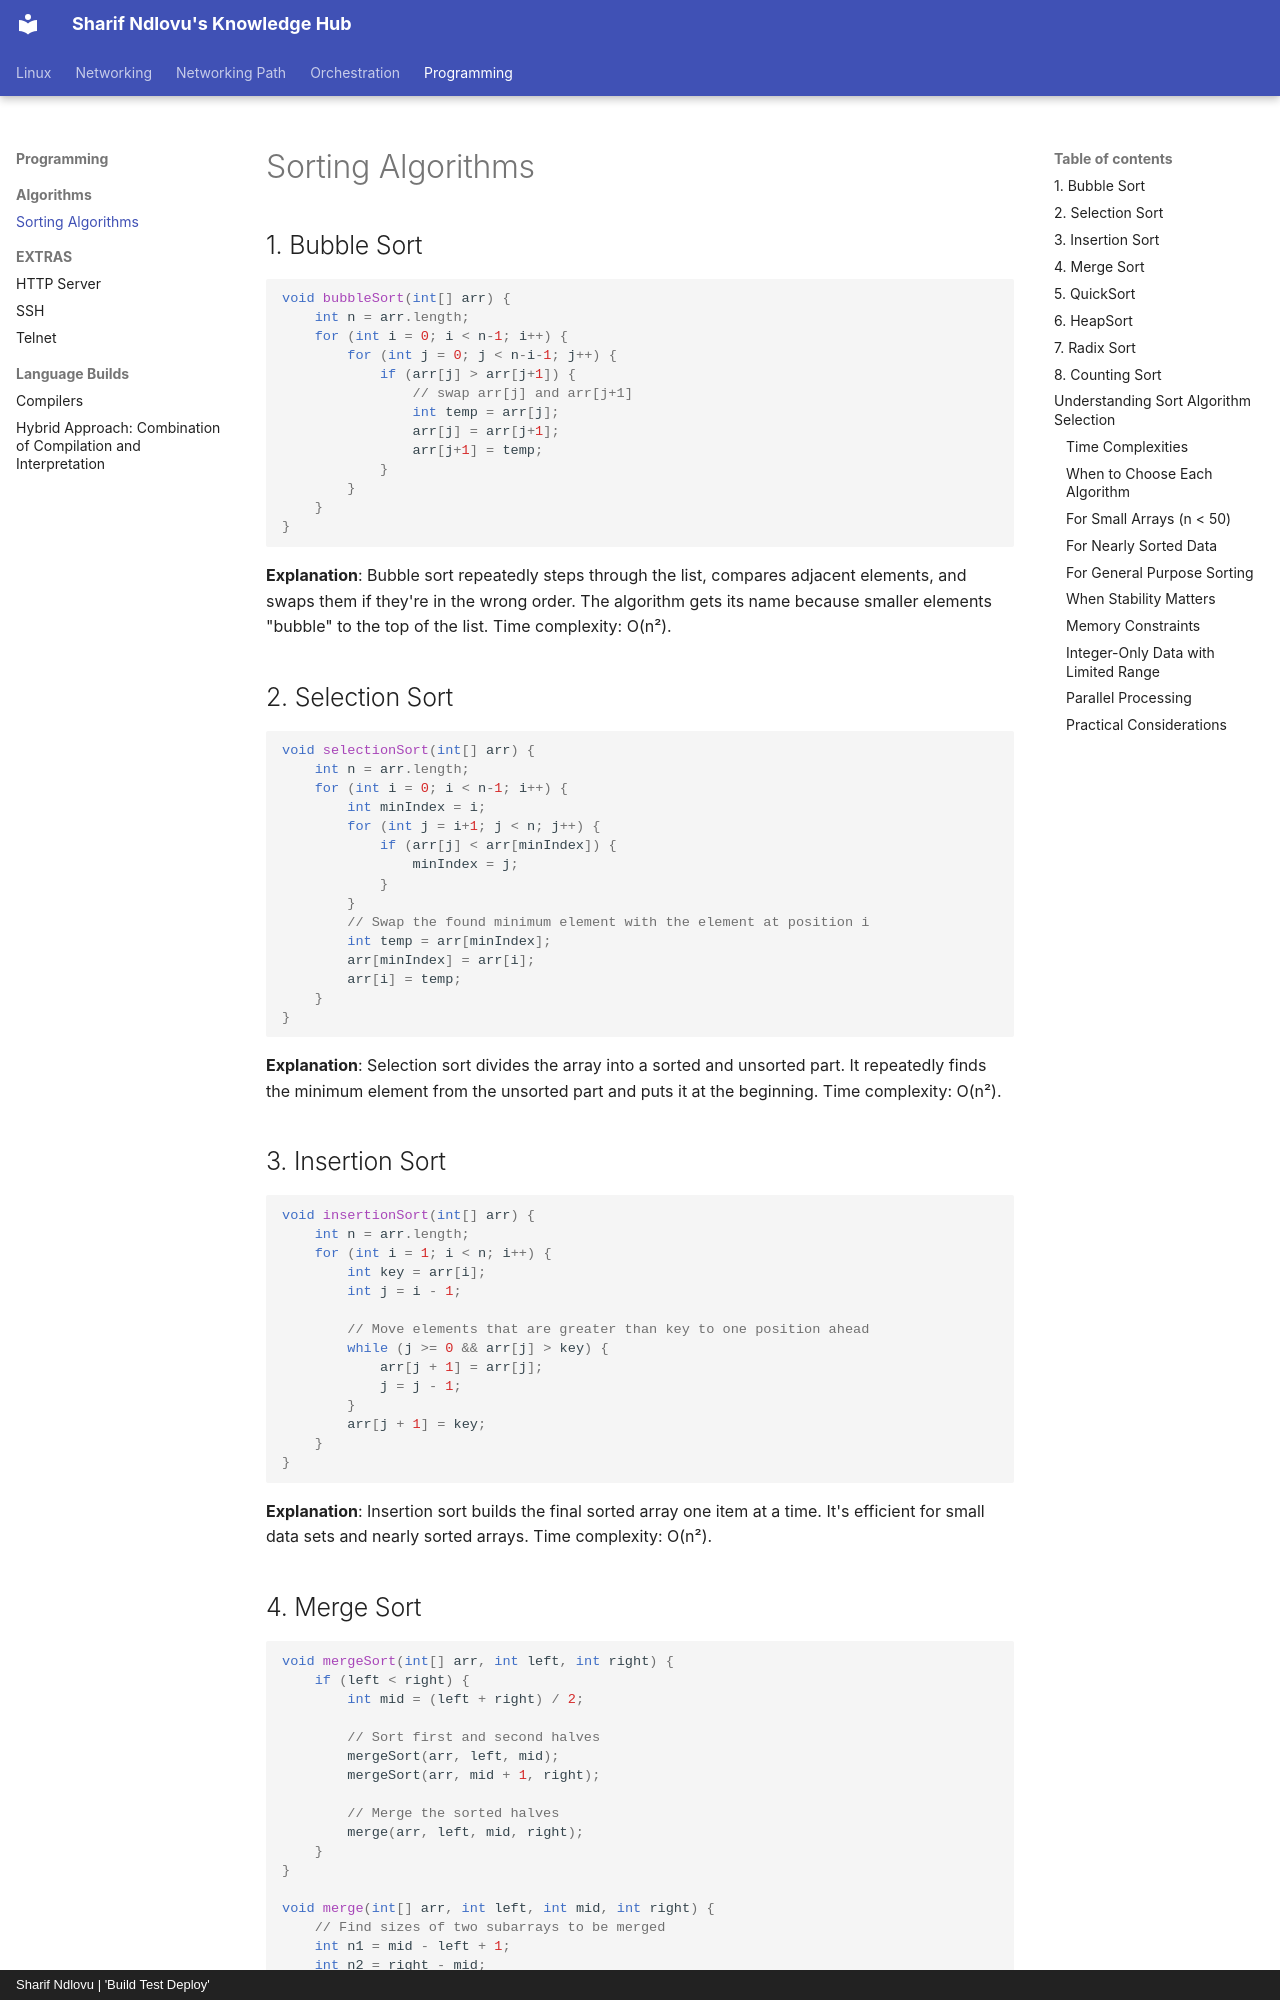

repository: sharifndlovu123/knowledge_base_map · page: Programming/Algorithms/Sorting Algorithms.html · generator: mkdocs · copyright: Sharif Ndlovu | 'Build Test Deploy'


## 1. Bubble Sort

```java
void bubbleSort(int[] arr) {
    int n = arr.length;
    for (int i = 0; i < n-1; i++) {
        for (int j = 0; j < n-i-1; j++) {
            if (arr[j] > arr[j+1]) {
                // swap arr[j] and arr[j+1]
                int temp = arr[j];
                arr[j] = arr[j+1];
                arr[j+1] = temp;
            }
        }
    }
}
```

**Explanation**: Bubble sort repeatedly steps through the list, compares adjacent elements, and swaps them if they're in the wrong order. The algorithm gets its name because smaller elements "bubble" to the top of the list. Time complexity: O(n²).

## 2. Selection Sort

```java
void selectionSort(int[] arr) {
    int n = arr.length;
    for (int i = 0; i < n-1; i++) {
        int minIndex = i;
        for (int j = i+1; j < n; j++) {
            if (arr[j] < arr[minIndex]) {
                minIndex = j;
            }
        }
        // Swap the found minimum element with the element at position i
        int temp = arr[minIndex];
        arr[minIndex] = arr[i];
        arr[i] = temp;
    }
}
```

**Explanation**: Selection sort divides the array into a sorted and unsorted part. It repeatedly finds the minimum element from the unsorted part and puts it at the beginning. Time complexity: O(n²).

## 3. Insertion Sort

```java
void insertionSort(int[] arr) {
    int n = arr.length;
    for (int i = 1; i < n; i++) {
        int key = arr[i];
        int j = i - 1;
        
        // Move elements that are greater than key to one position ahead
        while (j >= 0 && arr[j] > key) {
            arr[j + 1] = arr[j];
            j = j - 1;
        }
        arr[j + 1] = key;
    }
}
```

**Explanation**: Insertion sort builds the final sorted array one item at a time. It's efficient for small data sets and nearly sorted arrays. Time complexity: O(n²).
